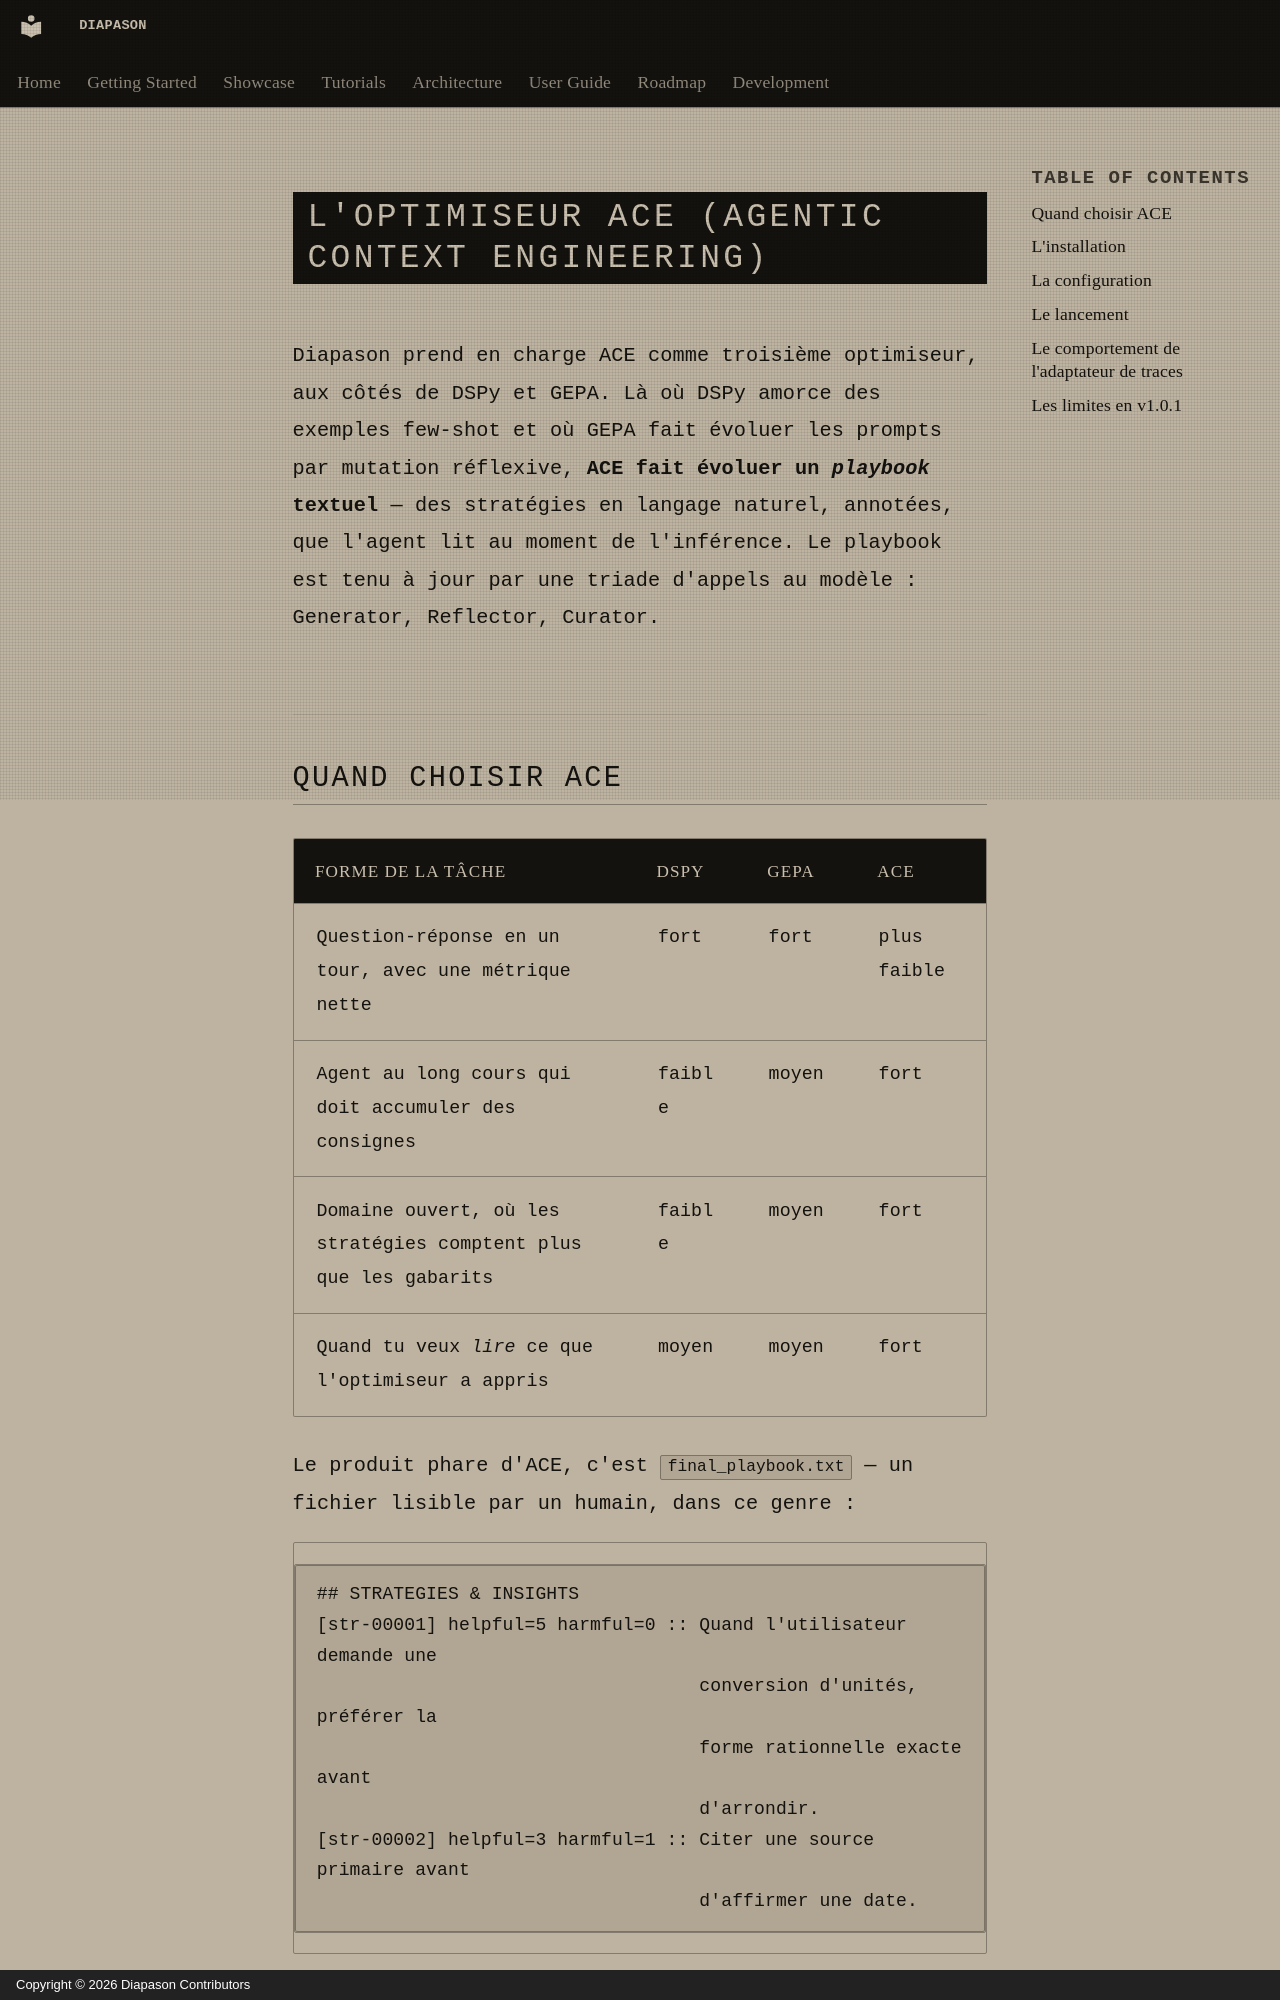

repository: carlitoetienne01-spec/Diapason · page: learning/ace/index.html · generator: mkdocs · copyright: Copyright © 2026 Diapason Contributors

# L'optimiseur ACE (Agentic Context Engineering)

Diapason prend en charge [ACE](https://github.com/ace-agent/ace) comme
troisième optimiseur, aux côtés de DSPy et GEPA. Là où DSPy amorce des
exemples few-shot et où GEPA fait évoluer les prompts par mutation
réflexive, **ACE fait évoluer un *playbook* textuel** — des stratégies
en langage naturel, annotées, que l'agent lit au moment de l'inférence.
Le playbook est tenu à jour par une triade d'appels au modèle :
Generator, Reflector, Curator.

## Quand choisir ACE

| Forme de la tâche | DSPy | GEPA | ACE |
|---|---|---|---|
| Question-réponse en un tour, avec une métrique nette | fort | fort | plus faible |
| Agent au long cours qui doit accumuler des consignes | faible | moyen | fort |
| Domaine ouvert, où les stratégies comptent plus que les gabarits | faible | moyen | fort |
| Quand tu veux *lire* ce que l'optimiseur a appris | moyen | moyen | fort |

Le produit phare d'ACE, c'est `final_playbook.txt` — un fichier
lisible par un humain, dans ce genre :

```
## STRATEGIES & INSIGHTS
[str-00001] helpful=5 harmful=0 :: Quand l'utilisateur demande une
                                   conversion d'unités, préférer la
                                   forme rationnelle exacte avant
                                   d'arrondir.
[str-00002] helpful=3 harmful=1 :: Citer une source primaire avant
                                   d'affirmer une date.
```

Si lire ces stratégies ressemble à la forme de « ce que
l'apprentissage devrait produire » pour ta tâche, ACE est le bon
choix.
